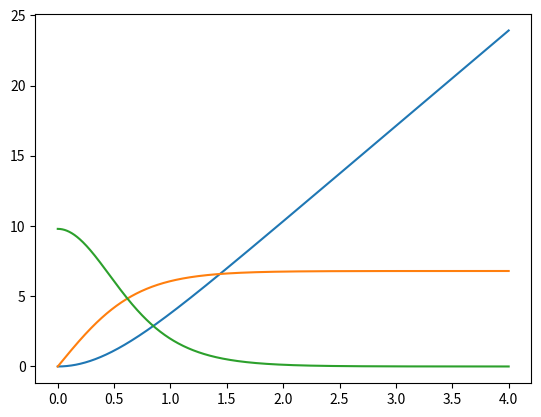

This chart was generated by the following Python code:
import matplotlib.pyplot as plt
import numpy as np
import sympy as sym

t=np.linspace(0,4,1000)
g=9.8
vt=6.8
yt=(vt**2/g)*np.log(np.cosh(g*t/vt))
plt.plot(t, yt)
vinst=vt*np.tanh(g*t/vt)
ainst=g/np.cosh(g*t/vt)**2
plt.plot(t, vinst)
plt.plot(t, ainst)
plt.show()



t = sym.Symbol('tempo', real=True, positive=True)
vt = sym.Symbol('vt', real=True, positive=True)
g = sym.Symbol('g', real=True, positive=True)
vi = sym.diff((vt**2)/g * (sym.log(sym.cosh(g*t/vt))),t,1)
ay=sym.simplify(vi)
print('velocidade instantanea=', ay)

vi2 = sym.diff((vt**2)/g * (sym.log(sym.cosh(g*t/vt))),t,2)
ay2=sym.simplify(vi2)
print('aceleração instantanea=', ay2)

ayT= g-(g/vt**2)*vi*sym.Abs(vi)
